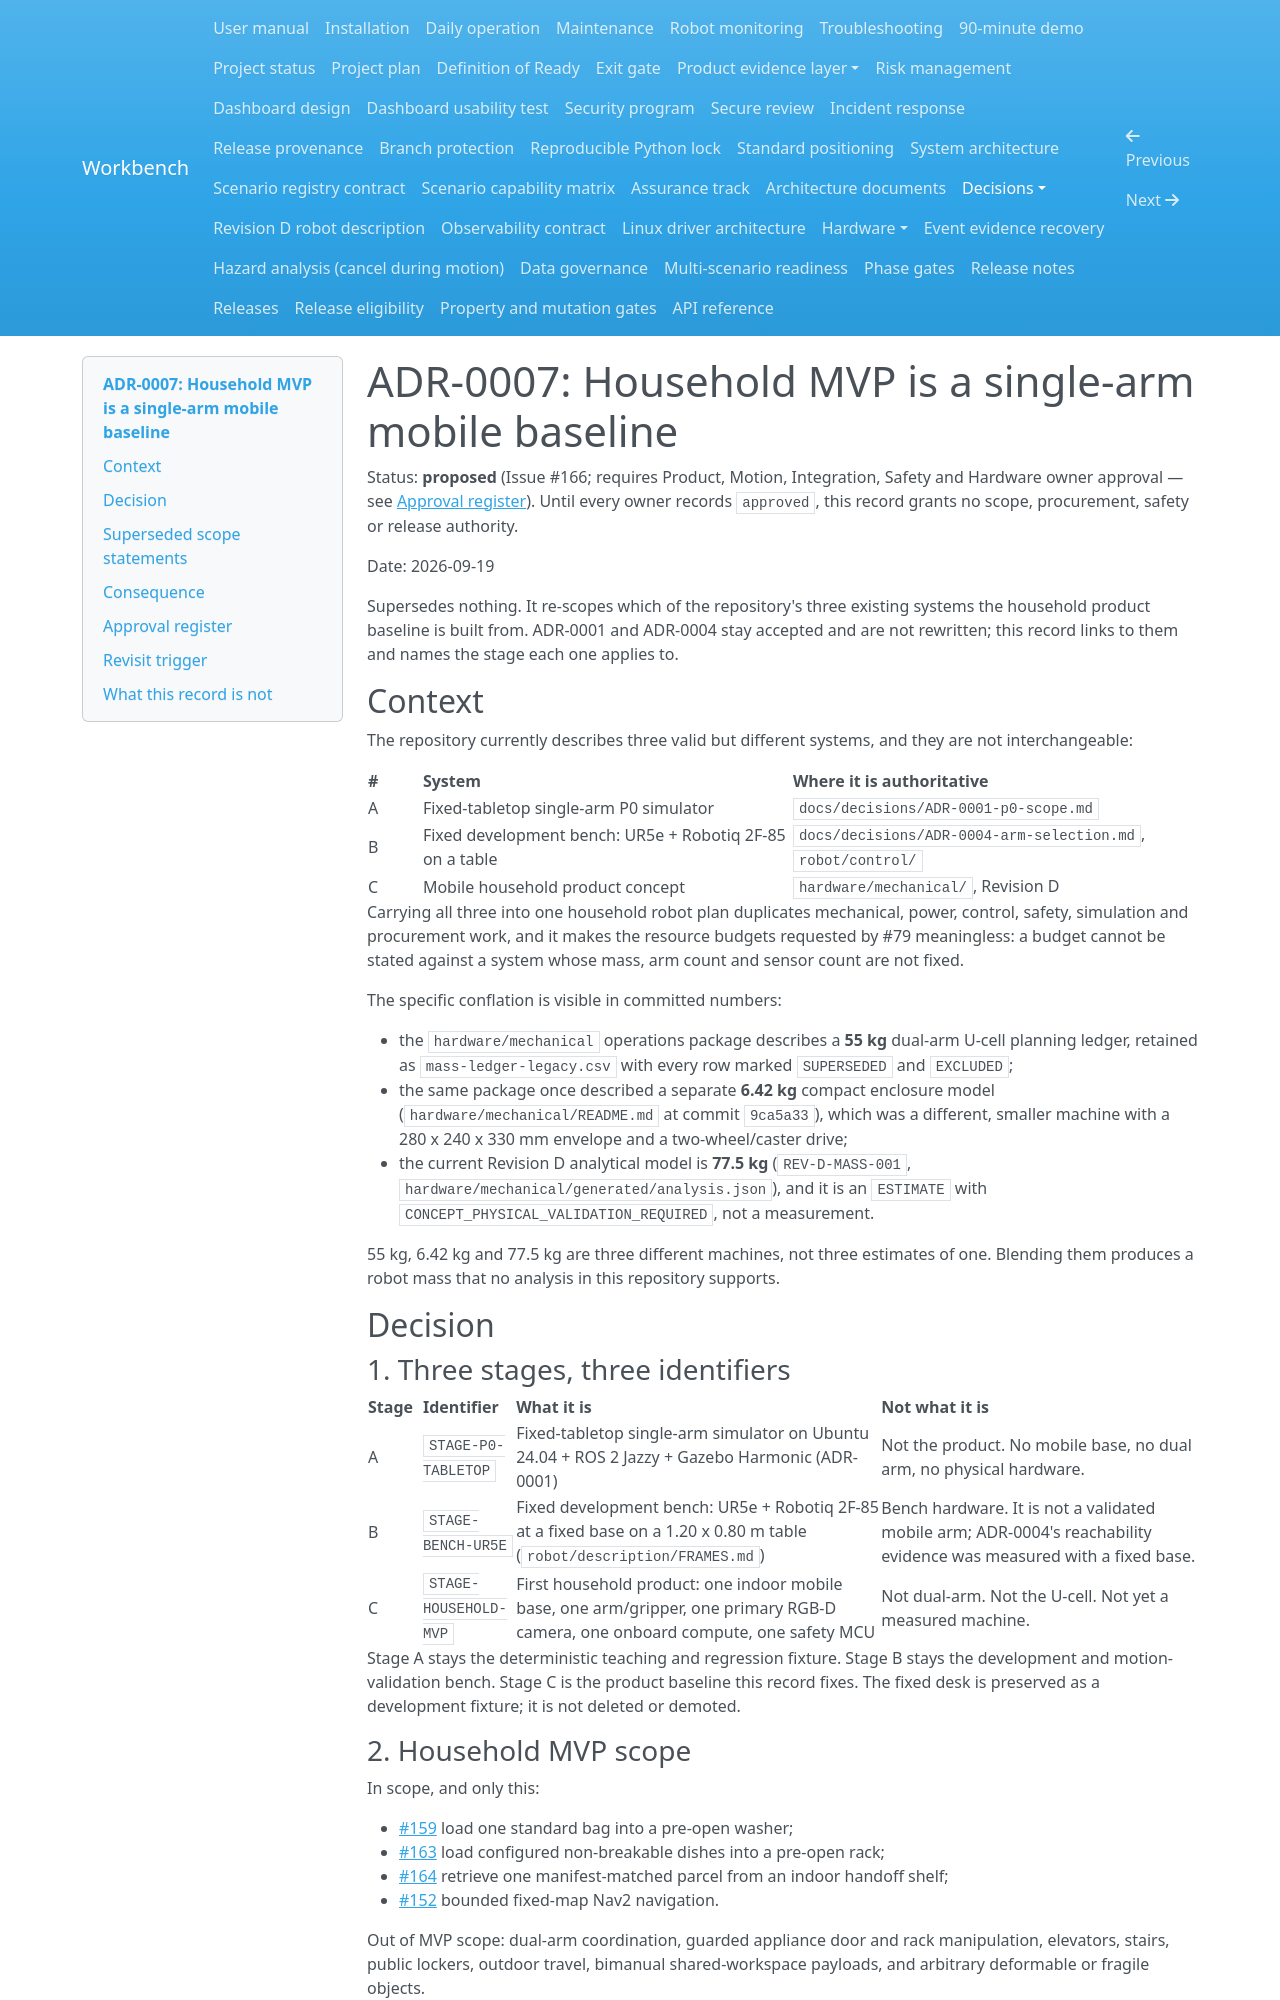

repository: Quchaosheng/workbench-mobile-home-robot · page: decisions/ADR-0007-household-mvp-baseline/index.html · generator: mkdocs

# ADR-0007: Household MVP is a single-arm mobile baseline

Status: **proposed** (Issue #166; requires Product, Motion, Integration, Safety
and Hardware owner approval — see [Approval register](#approval-register)).
Until every owner records `approved`, this record grants no scope, procurement,
safety or release authority.

Date: 2026-09-19

Supersedes nothing. It re-scopes which of the repository's three existing
systems the household product baseline is built from. ADR-0001 and ADR-0004 stay
accepted and are not rewritten; this record links to them and names the stage
each one applies to.

## Context

The repository currently describes three valid but different systems, and they
are not interchangeable:

| # | System | Where it is authoritative |
|---|---|---|
| A | Fixed-tabletop single-arm P0 simulator | `docs/decisions/ADR-0001-p0-scope.md` |
| B | Fixed development bench: UR5e + Robotiq 2F-85 on a table | `docs/decisions/ADR-0004-arm-selection.md`, `robot/control/` |
| C | Mobile household product concept | `hardware/mechanical/`, Revision D |

Carrying all three into one household robot plan duplicates mechanical, power,
control, safety, simulation and procurement work, and it makes the resource
budgets requested by #79 meaningless: a budget cannot be stated against a
system whose mass, arm count and sensor count are not fixed.

The specific conflation is visible in committed numbers:

- the `hardware/mechanical` operations package describes a **55 kg** dual-arm
  U-cell planning ledger, retained as `mass-ledger-legacy.csv` with every row
  marked `SUPERSEDED` and `EXCLUDED`;
- the same package once described a separate **6.42 kg** compact enclosure model
  (`hardware/mechanical/README.md` at commit `9ca5a33`), which was a different,
  smaller machine with a 280 x 240 x 330 mm envelope and a two-wheel/caster
  drive;
- the current Revision D analytical model is **77.5 kg** (`REV-D-MASS-001`,
  `hardware/mechanical/generated/analysis.json`), and it is an `ESTIMATE` with
  `CONCEPT_PHYSICAL_VALIDATION_REQUIRED`, not a measurement.

55 kg, 6.42 kg and 77.5 kg are three different machines, not three estimates of
one. Blending them produces a robot mass that no analysis in this repository
supports.

## Decision

### 1. Three stages, three identifiers

| Stage | Identifier | What it is | Not what it is |
|---|---|---|---|
| A | `STAGE-P0-TABLETOP` | Fixed-tabletop single-arm simulator on Ubuntu 24.04 + ROS 2 Jazzy + Gazebo Harmonic (ADR-0001) | Not the product. No mobile base, no dual arm, no physical hardware. |
| B | `STAGE-BENCH-UR5E` | Fixed development bench: UR5e + Robotiq 2F-85 at a fixed base on a 1.20 x 0.80 m table (`robot/description/FRAMES.md`) | Bench hardware. It is not a validated mobile arm; ADR-0004's reachability evidence was measured with a fixed base. |
| C | `STAGE-HOUSEHOLD-MVP` | First household product: one indoor mobile base, one arm/gripper, one primary RGB-D camera, one onboard compute, one safety MCU | Not dual-arm. Not the U-cell. Not yet a measured machine. |

Stage A stays the deterministic teaching and regression fixture. Stage B stays
the development and motion-validation bench. Stage C is the product baseline
this record fixes. The fixed desk is preserved as a development fixture; it is
not deleted or demoted.

### 2. Household MVP scope

In scope, and only this:

- [#159](https://github.com/Quchaosheng/workbench-mobile-home-robot/issues/159)
  load one standard bag into a pre-open washer;
- [#163](https://github.com/Quchaosheng/workbench-mobile-home-robot/issues/163)
  load configured non-breakable dishes into a pre-open rack;
- [#164](https://github.com/Quchaosheng/workbench-mobile-home-robot/issues/164)
  retrieve one manifest-matched parcel from an indoor handoff shelf;
- [#152](https://github.com/Quchaosheng/workbench-mobile-home-robot/issues/152)
  bounded fixed-map Nav2 navigation.

Out of MVP scope: dual-arm coordination, guarded appliance door and rack
manipulation, elevators, stairs, public lockers, outdoor travel, bimanual
shared-workspace payloads, and arbitrary deformable or fragile objects.

**The one-arm baseline is explicit.** The MVP carries one arm and one gripper.
Dual-arm coordination is out of scope until measured task evidence proves one
arm insufficient — and "measured" means an eligible evidence class per
`docs/context/EVIDENCE_INDEX.md`, not an estimate or a design intent.
